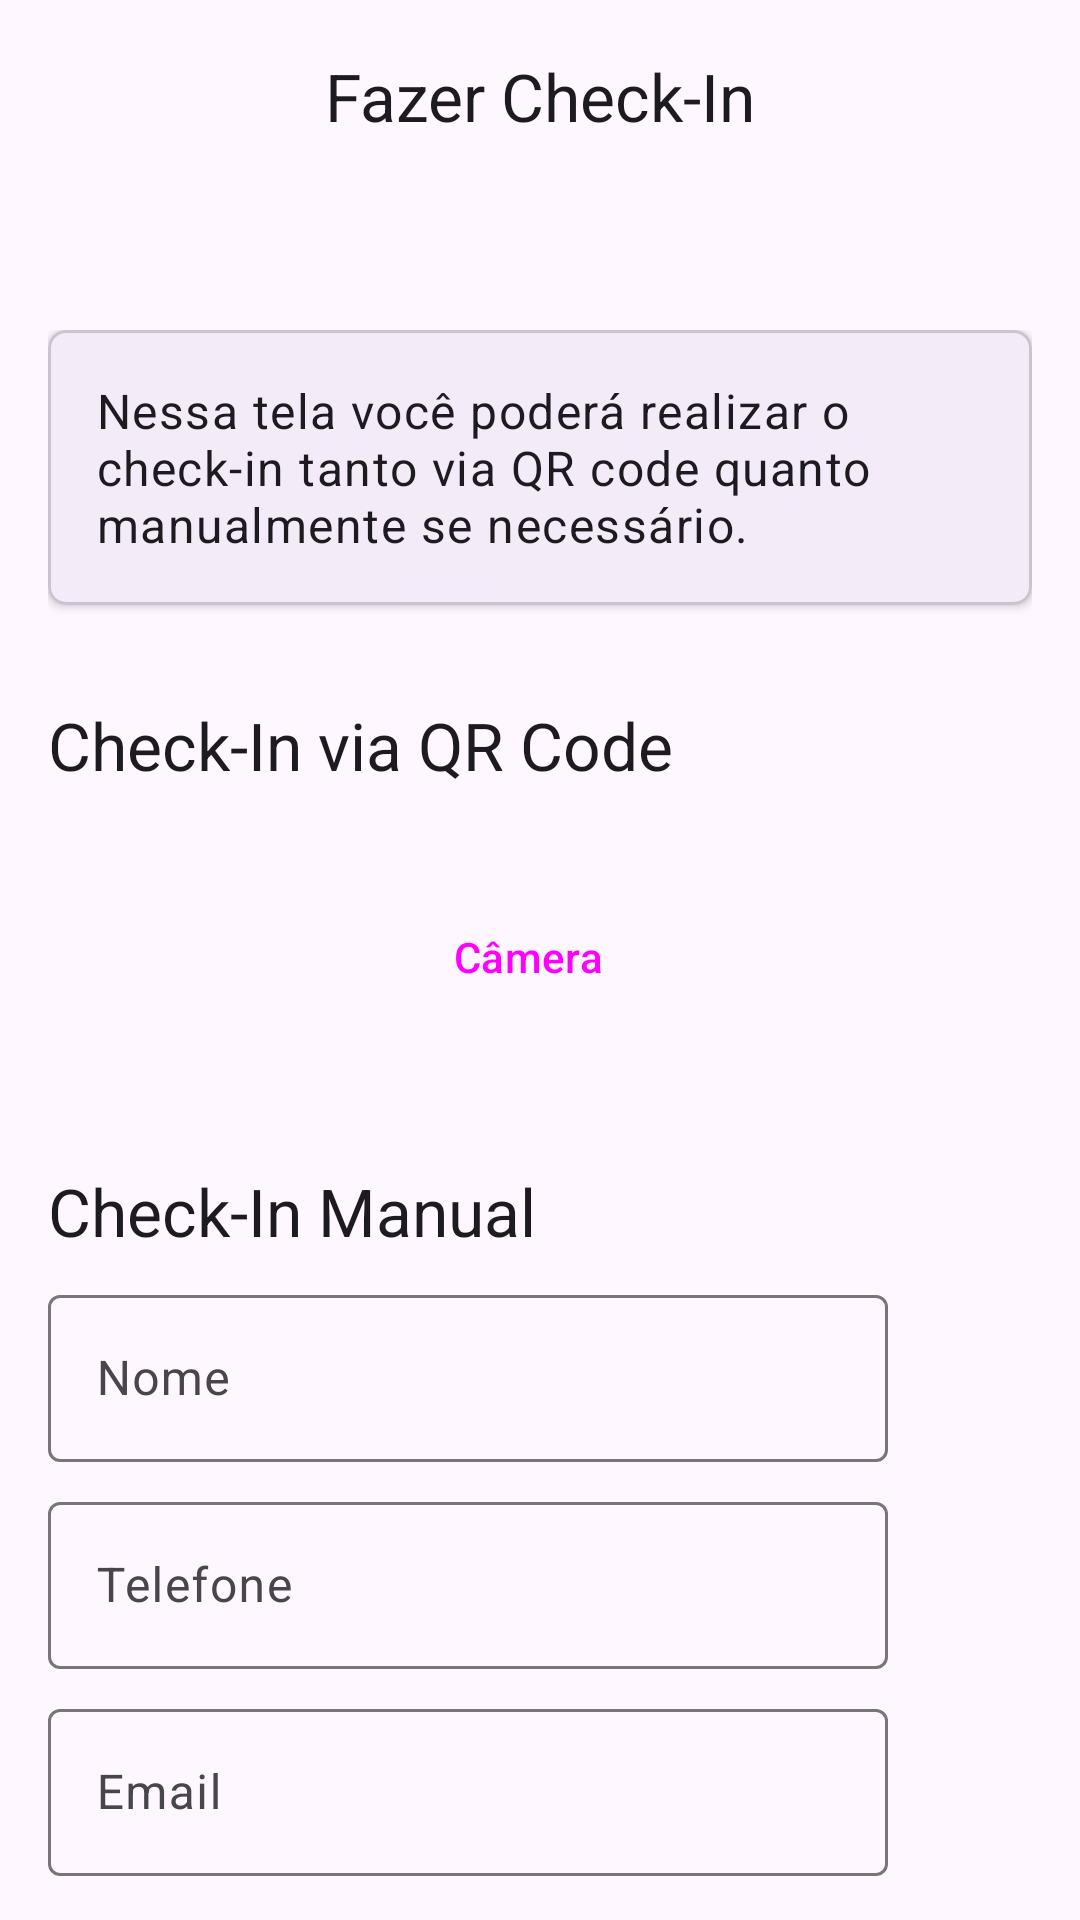

The Android layout XML behind this screen, and the referenced resources:
<!-- AndroidManifest.xml: application theme Theme.CheckIn -->
<!-- res/layout/activity_check.xml -->
<?xml version="1.0" encoding="utf-8"?>
<androidx.constraintlayout.widget.ConstraintLayout xmlns:android="http://schemas.android.com/apk/res/android"
    xmlns:app="http://schemas.android.com/apk/res-auto"
    xmlns:tools="http://schemas.android.com/tools"
    android:id="@+id/main"
    android:layout_width="match_parent"
    android:layout_height="match_parent"
    tools:context=".domain.check.CheckActivity">

    <androidx.coordinatorlayout.widget.CoordinatorLayout
        android:layout_width="match_parent"
        android:layout_height="match_parent">

        <com.google.android.material.appbar.AppBarLayout
            android:layout_width="match_parent"
            android:layout_height="wrap_content">

            <com.google.android.material.appbar.MaterialToolbar
                android:id="@+id/topAppBar"
                android:layout_width="match_parent"
                android:layout_height="wrap_content"
                android:minHeight="?attr/actionBarSize"
                app:navigationIcon="@drawable/ic_back"
                app:title="Fazer Check-In"
                app:titleCentered="true" />

        </com.google.android.material.appbar.AppBarLayout>

        <androidx.core.widget.NestedScrollView
            android:layout_width="match_parent"
            android:layout_height="match_parent"
            app:layout_behavior="@string/appbar_scrolling_view_behavior">

            <LinearLayout
                android:layout_width="match_parent"
                android:layout_height="wrap_content"
                android:layout_marginHorizontal="16dp"
                android:layout_marginTop="46dp"
                android:orientation="vertical">

                <com.google.android.material.card.MaterialCardView
                    android:layout_width="match_parent"
                    android:layout_height="wrap_content"
                    app:cardCornerRadius="6dp"
                    app:cardElevation="2dp">

                    <TextView
                        android:layout_width="match_parent"
                        android:layout_height="wrap_content"
                        android:padding="16dp"
                        android:text="Nessa tela você poderá realizar o check-in tanto via QR code quanto manualmente se necessário."
                        android:textAppearance="@style/TextAppearance.MaterialComponents.Body1" />

                </com.google.android.material.card.MaterialCardView>

                <TextView
                    style="@style/TextAppearance.Material3.TitleLarge"
                    android:layout_width="match_parent"
                    android:layout_height="wrap_content"
                    android:layout_marginTop="32dp"
                    android:text="Check-In via QR Code" />

                <Button
                    android:id="@+id/bt_code"
                    style="@style/Widget.Material3.Button.ElevatedButton.Icon"
                    android:layout_width="wrap_content"
                    android:layout_height="wrap_content"
                    android:layout_gravity="center"
                    android:layout_marginTop="32dp"
                    android:text="Câmera"
                    app:icon="@drawable/ic_qrcode" />

                <TextView
                    style="@style/TextAppearance.Material3.TitleLarge"
                    android:layout_width="match_parent"
                    android:layout_height="wrap_content"
                    android:layout_marginTop="46dp"
                    android:text="Check-In Manual" />

                <com.google.android.material.textfield.TextInputLayout
                    android:id="@+id/til_name"
                    android:layout_width="280dp"
                    android:layout_height="wrap_content"
                    android:layout_marginTop="8dp"
                    android:hint="Nome"
                    app:endIconMode="clear_text">

                    <com.google.android.material.textfield.TextInputEditText
                        android:id="@+id/tiet_name"
                        android:layout_width="match_parent"
                        android:layout_height="wrap_content" />

                </com.google.android.material.textfield.TextInputLayout>

                <com.google.android.material.textfield.TextInputLayout
                    android:id="@+id/til_phone"
                    android:layout_width="280dp"
                    android:layout_height="wrap_content"
                    android:layout_marginTop="8dp"
                    android:hint="Telefone"
                    app:endIconMode="clear_text">

                    <com.google.android.material.textfield.TextInputEditText
                        android:id="@+id/tiet_phone"
                        android:layout_width="match_parent"
                        android:layout_height="wrap_content" />

                </com.google.android.material.textfield.TextInputLayout>

                <com.google.android.material.textfield.TextInputLayout
                    android:id="@+id/til_email"
                    android:layout_width="280dp"
                    android:layout_height="wrap_content"
                    android:layout_marginTop="8dp"
                    android:hint="Email"
                    app:endIconMode="clear_text">

                    <com.google.android.material.textfield.TextInputEditText
                        android:id="@+id/tiet_email"
                        android:layout_width="match_parent"
                        android:layout_height="wrap_content" />

                </com.google.android.material.textfield.TextInputLayout>

                <Button
                    android:id="@+id/bt_check"
                    style="@style/Widget.Material3.Button.ElevatedButton.Icon"
                    android:layout_width="wrap_content"
                    android:layout_height="wrap_content"
                    android:layout_gravity="center"
                    android:layout_marginTop="32dp"
                    android:text="Check-In"
                    app:icon="@drawable/ic_check" />

            </LinearLayout>

        </androidx.core.widget.NestedScrollView>

    </androidx.coordinatorlayout.widget.CoordinatorLayout>

</androidx.constraintlayout.widget.ConstraintLayout>
<!-- resources referenced by this layout -->
<resources>
  <style name="Theme.CheckIn" parent="Base.Theme.CheckIn" />
  <style name="Base.Theme.CheckIn" parent="Theme.Material3.DayNight.NoActionBar">
          
          
      </style>
</resources>
